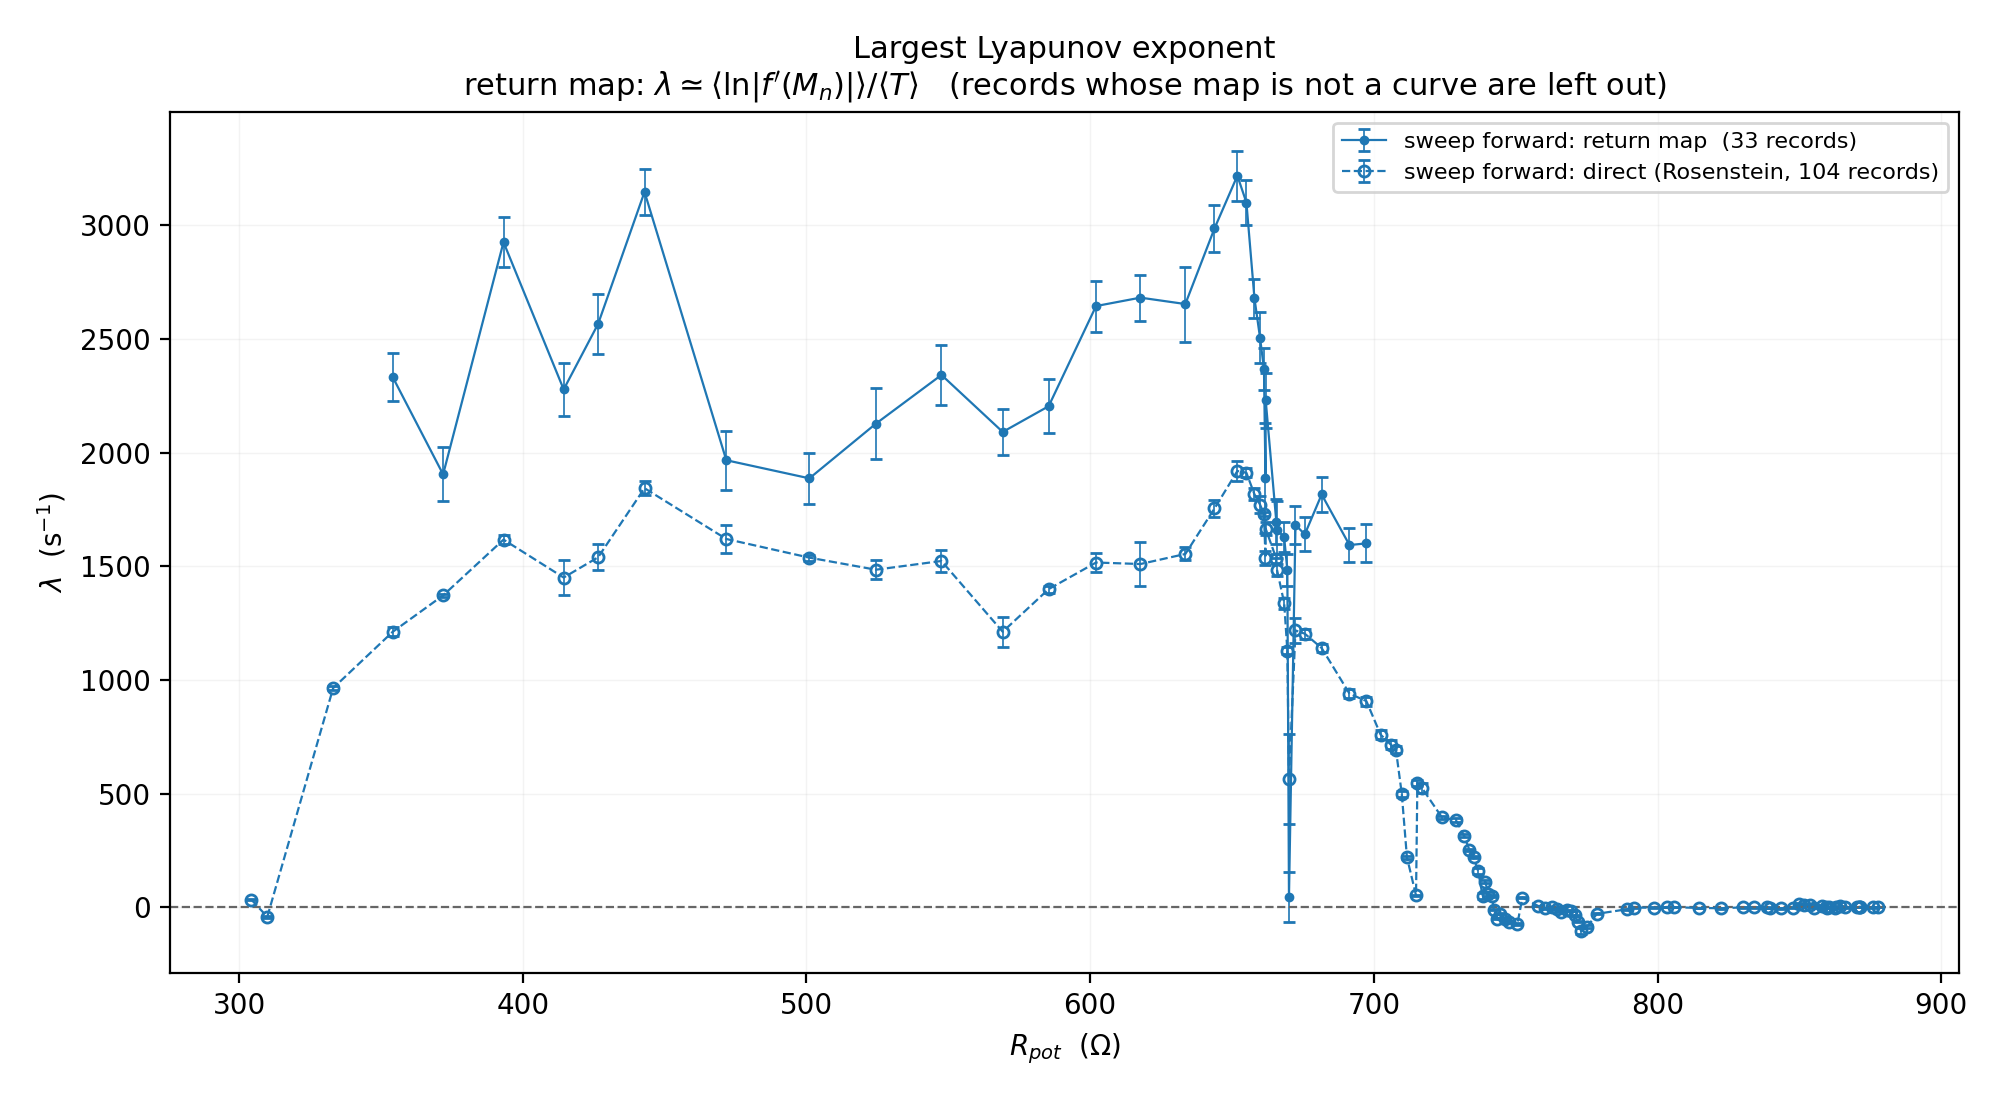

Data behind this chart, as committed beside it:
sweep, filename, rpot_ohm, n_maxima, n_branches, n_slopes, unresolved_pct, cluster_pct, mean_T_us, median_T_us, mean_vs_median_pct, mean_ln_abs_fprime, lambda_map_per_s, lambda_map_err_per_s, lambda_map_err_stat, lambda_map_err_width, map_r2_within_branch, lambda_rosenstein_per_s, lambda_rosenstein_err_per_s, status
sweep forward, trace10.csv, 791.9, 606, 0, 0, , , 329.9, 330, -0.02, , , , , , , -0.76, 0.89, map spread 0.021 V below --min-spread
sweep forward, trace11.csv, 803.2, 606, 0, 0, , , 330.1, 330, 0.04, , , , , , , 1.65, 1.05, map spread 0.017 V below --min-spread
sweep forward, trace12.csv, 838.6, 605, 0, 0, , , 330.3, 330, 0.1, , , , , , , 0.05, 1.53, map spread 0.023 V below --min-spread
sweep forward, trace13.csv, 859.5, 604, 0, 0, , , 330.6, 330.8, -0.07, , , , , , , 1.15, 1.47, map spread 0.019 V below --min-spread
sweep forward, trace14.csv, 855, 604, 0, 0, , , 330.8, 330.8, 0.01, , , , , , , -0.96, 1.28, map spread 0.017 V below --min-spread
sweep forward, trace15.csv, 859.8, 603, 0, 0, , , 331.1, 331.2, -0.02, , , , , , , -1.68, 2.19, map spread 0.024 V below --min-spread
sweep forward, trace16.csv, 862.6, 603, 0, 0, , , 331.4, 331.6, -0.05, , , , , , , -1.63, 1.53, map spread 0.019 V below --min-spread
sweep forward, trace17.csv, 862.8, 603, 0, 0, , , 331.8, 332, -0.06, , , , , , , 0.85, 1.87, map spread 0.025 V below --min-spread
sweep forward, trace18.csv, 871.3, 602, 0, 0, , , 332.3, 332.4, -0.03, , , , , , , 1.84, 1.03, map spread 0.026 V below --min-spread
sweep forward, trace19.csv, 877.7, 601, 0, 0, , , 332.7, 333.2, -0.14, , , , , , , 2.03, 1.29, map spread 0.023 V below --min-spread
sweep forward, trace20.csv, 876, 600, 0, 0, , , 333.4, 333.6, -0.05, , , , , , , -0.11, 1.41, map spread 0.018 V below --min-spread
sweep forward, trace21.csv, 871, 599, 0, 0, , , 334.1, 333.6, 0.15, , , , , , , 1.47, 1.46, map spread 0.018 V below --min-spread
sweep forward, trace22.csv, 871.4, 597, 0, 0, , , 334.7, 334.8, -0.04, , , , , , , 3.12, 1.02, map spread 0.018 V below --min-spread
sweep forward, trace23.csv, 870.4, 596, 0, 0, , , 335.5, 335.6, -0.03, , , , , , , 1.74, 0.96, map spread 0.024 V below --min-spread
sweep forward, trace24.csv, 866.3, 595, 0, 0, , , 336.2, 336.4, -0.07, , , , , , , 0.15, 0.99, map spread 0.040 V below --min-spread
sweep forward, trace25.csv, 864.3, 594, 0, 0, , , 336.9, 336.8, 0.04, , , , , , , 5.28, 2.32, map spread 0.033 V below --min-spread
sweep forward, trace26.csv, 860.6, 592, 0, 0, , , 337.7, 337.6, 0.02, , , , , , , 0.75, 1.15, map spread 0.049 V below --min-spread
sweep forward, trace27.csv, 858, 590, 0, 0, , , 339.1, 339.2, -0.02, , , , , , , 8.53, 1.81, map spread 0.048 V below --min-spread
sweep forward, trace28.csv, 853.7, 588, 0, 0, , , 340.2, 340.4, -0.07, , , , , , , 10.93, 2.44, map spread 0.056 V below --min-spread
sweep forward, trace29.csv, 851.7, 585, 0, 0, , , 341.5, 341.6, -0.02, , , , , , , 12.98, 3.87, map spread 0.070 V below --min-spread
sweep forward, trace30.csv, 850, 584, 0, 0, , , 342.7, 342.8, -0.01, , , , , , , 14.5, 3.96, map spread 0.083 V below --min-spread
sweep forward, trace31.csv, 847.6, 582, 0, 0, , , 343.7, 343.6, 0.02, , , , , , , -0.68, 0.99, map spread 0.026 V below --min-spread
sweep forward, trace32.csv, 843.5, 581, 0, 0, , , 344.4, 344.4, -0.01, , , , , , , -4.01, 0.8, map spread 0.022 V below --min-spread
sweep forward, trace33.csv, 839.7, 580, 0, 0, , , 344.9, 344.8, 0.02, , , , , , , -2.9, 0.44, map spread 0.026 V below --min-spread
sweep forward, trace34.csv, 834.1, 578, 0, 0, , , 345.6, 345.6, 0.01, , , , , , , 0.07, 1.21, map spread 0.019 V below --min-spread
sweep forward, trace35.csv, 830.1, 578, 0, 0, , , 346.1, 346.4, -0.07, , , , , , , 0.55, 1.7, map spread 0.023 V below --min-spread
sweep forward, trace36.csv, 822.5, 576, 0, 0, , , 347.1, 346.8, 0.08, , , , , , , -3.5, 1.27, map spread 0.018 V below --min-spread
sweep forward, trace37.csv, 814.5, 574, 0, 0, , , 348, 348, 0.01, , , , , , , -2.02, 1.57, map spread 0.028 V below --min-spread
sweep forward, trace38.csv, 805.7, 573, 0, 0, , , 349, 348.8, 0.06, , , , , , , 1.2, 1.08, map spread 0.028 V below --min-spread
sweep forward, trace39.csv, 798.6, 572, 0, 0, , , 349.8, 350, -0.05, , , , , , , -0.76, 0.65, map spread 0.026 V below --min-spread
sweep forward, trace40.csv, 789.1, 570, 0, 0, , , 350.9, 350.8, 0.03, , , , , , , -8.13, 1.52, map spread 0.026 V below --min-spread
sweep forward, trace41.csv, 778.6, 568, 0, 0, , , 352.1, 352, 0.02, , , , , , , -27.99, 1.86, map spread 0.031 V below --min-spread
sweep forward, trace42.csv, 775.2, 568, 0, 0, , , 352.4, 352.4, -0.0, , , , , , , -84.84, 7.36, map spread 0.024 V below --min-spread
sweep forward, trace43.csv, 773.1, 568, 0, 0, , , 352.5, 352.4, 0.03, , , , , , , -103.5, 11.83, map spans only 3 quantisation steps of 4…
sweep forward, trace44.csv, 771.9, 567, 0, 0, , , 352.5, 352.4, 0.04, , , , , , , -61.72, 3.54, map spans only 4 quantisation steps of 4…
sweep forward, trace45.csv, 770.8, 567, 0, 0, , , 352.5, 352.4, 0.04, , , , , , , -35.13, 4.01, map spans only 5 quantisation steps of 4…
sweep forward, trace46.csv, 769.5, 567, 0, 0, , , 352.6, 352.8, -0.07, , , , , , , -15.77, 1.38, map spans only 6 quantisation steps of 4…
sweep forward, trace47.csv, 768.1, 567, 0, 0, , , 352.6, 352.8, -0.06, , , , , , , -12.99, 1.05, map spans only 7 quantisation steps of 4…
sweep forward, trace48.csv, 766.1, 567, 0, 0, , , 352.6, 352.4, 0.07, , , , , , , -19.13, 2.4, map spans only 8 quantisation steps of 4…
sweep forward, trace49.csv, 764.7, 567, 0, 0, , , 352.7, 353, -0.07, , , , , , , -6.29, 1.47, map spans only 9 quantisation steps of 4…
sweep forward, trace50.csv, 762.9, 567, 0, 0, , , 352.8, 353.2, -0.11, , , , , , , 0.03, 0.83, map spans only 9 quantisation steps of 4…
sweep forward, trace51.csv, 760.5, 566, 0, 0, , , 352.9, 351.6, 0.37, , , , , , , -3.72, 1.33, map spans only 10 quantisation steps of …
sweep forward, trace52.csv, 757.9, 566, 0, 0, , , 353, 356, -0.84, , , , , , , 6.89, 0.9, map spans only 11 quantisation steps of …
sweep forward, trace53.csv, 752.4, 566, 0, 0, , , 353.2, 351.6, 0.46, , , , , , , 43.38, 3.1, map spans only 12 quantisation steps of …
sweep forward, trace54.csv, 750.6, 566, 0, 0, , , 353.3, 350, 0.92, , , , , , , -71.67, 5.13, map spans only 14 quantisation steps of …
sweep forward, trace55.csv, 747.7, 566, 0, 0, , , 353.5, 352.8, 0.19, , , , , , , -63.58, 3.11, map spans only 15 quantisation steps of …
sweep forward, trace56.csv, 746.2, 566, 0, 0, , , 353.6, 353.2, 0.11, , , , , , , -50.92, 3.56, map spans only 16 quantisation steps of …
sweep forward, trace57.csv, 744.5, 566, 0, 0, , , 353.7, 354, -0.09, , , , , , , -27.36, 1.49, map spans only 17 quantisation steps of …
sweep forward, trace58.csv, 743.6, 566, 0, 0, , , 353.8, 356, -0.63, , , , , , , -48.67, 3.76, map spans only 17 quantisation steps of …
sweep forward, trace59.csv, 742.3, 565, 0, 0, , , 353.9, 356, -0.6, , , , , , , -10.57, 2.2, map spans only 18 quantisation steps of …
sweep forward, trace60.csv, 741.6, 565, 0, 0, , , 353.8, 356.2, -0.67, , , , , , , 52.33, 4.48, map spans only 18 quantisation steps of …
sweep forward, trace61.csv, 740.4, 565, 0, 0, , , 354, 356.8, -0.81, , , , , , , 59.76, 7.97, map spans only 19 quantisation steps of …
sweep forward, trace62.csv, 739.3, 564, 0, 0, , , 354.1, 356.4, -0.66, , , , , , , 113.7, 8.15, map spans only 19 quantisation steps of …
sweep forward, trace63.csv, 738.4, 564, 0, 0, , , 354.4, 357.2, -0.78, , , , , , , 50.03, 13.54, map spans only 19 quantisation steps of …
sweep forward, trace64.csv, 736.8, 564, 0, 0, , , 354.6, 356.8, -0.62, , , , , , , 159.8, 11.89, map spans only 20 quantisation steps of …
sweep forward, trace65.csv, 735.2, 564, 0, 0, , , 354.6, 356.8, -0.61, , , , , , , 220.1, 4.65, map spans only 20 quantisation steps of …
sweep forward, trace66.csv, 733.7, 564, 0, 0, , , 354.8, 357.2, -0.67, , , , , , , 253, 3.77, map spans only 21 quantisation steps of …
sweep forward, trace67.csv, 731.8, 563, 0, 0, , , 355.2, 357.2, -0.56, , , , , , , 315.2, 5.89, map spans only 21 quantisation steps of …
sweep forward, trace68.csv, 729, 563, 0, 0, , , 355.2, 358.2, -0.86, , , , , , , 383.9, 8.95, map spans only 21 quantisation steps of …
sweep forward, trace69.csv, 724, 563, 0, 0, , , 355.1, 358.4, -0.92, , , , , , , 396, 6.61, map spans only 22 quantisation steps of …
... 44 more rows
